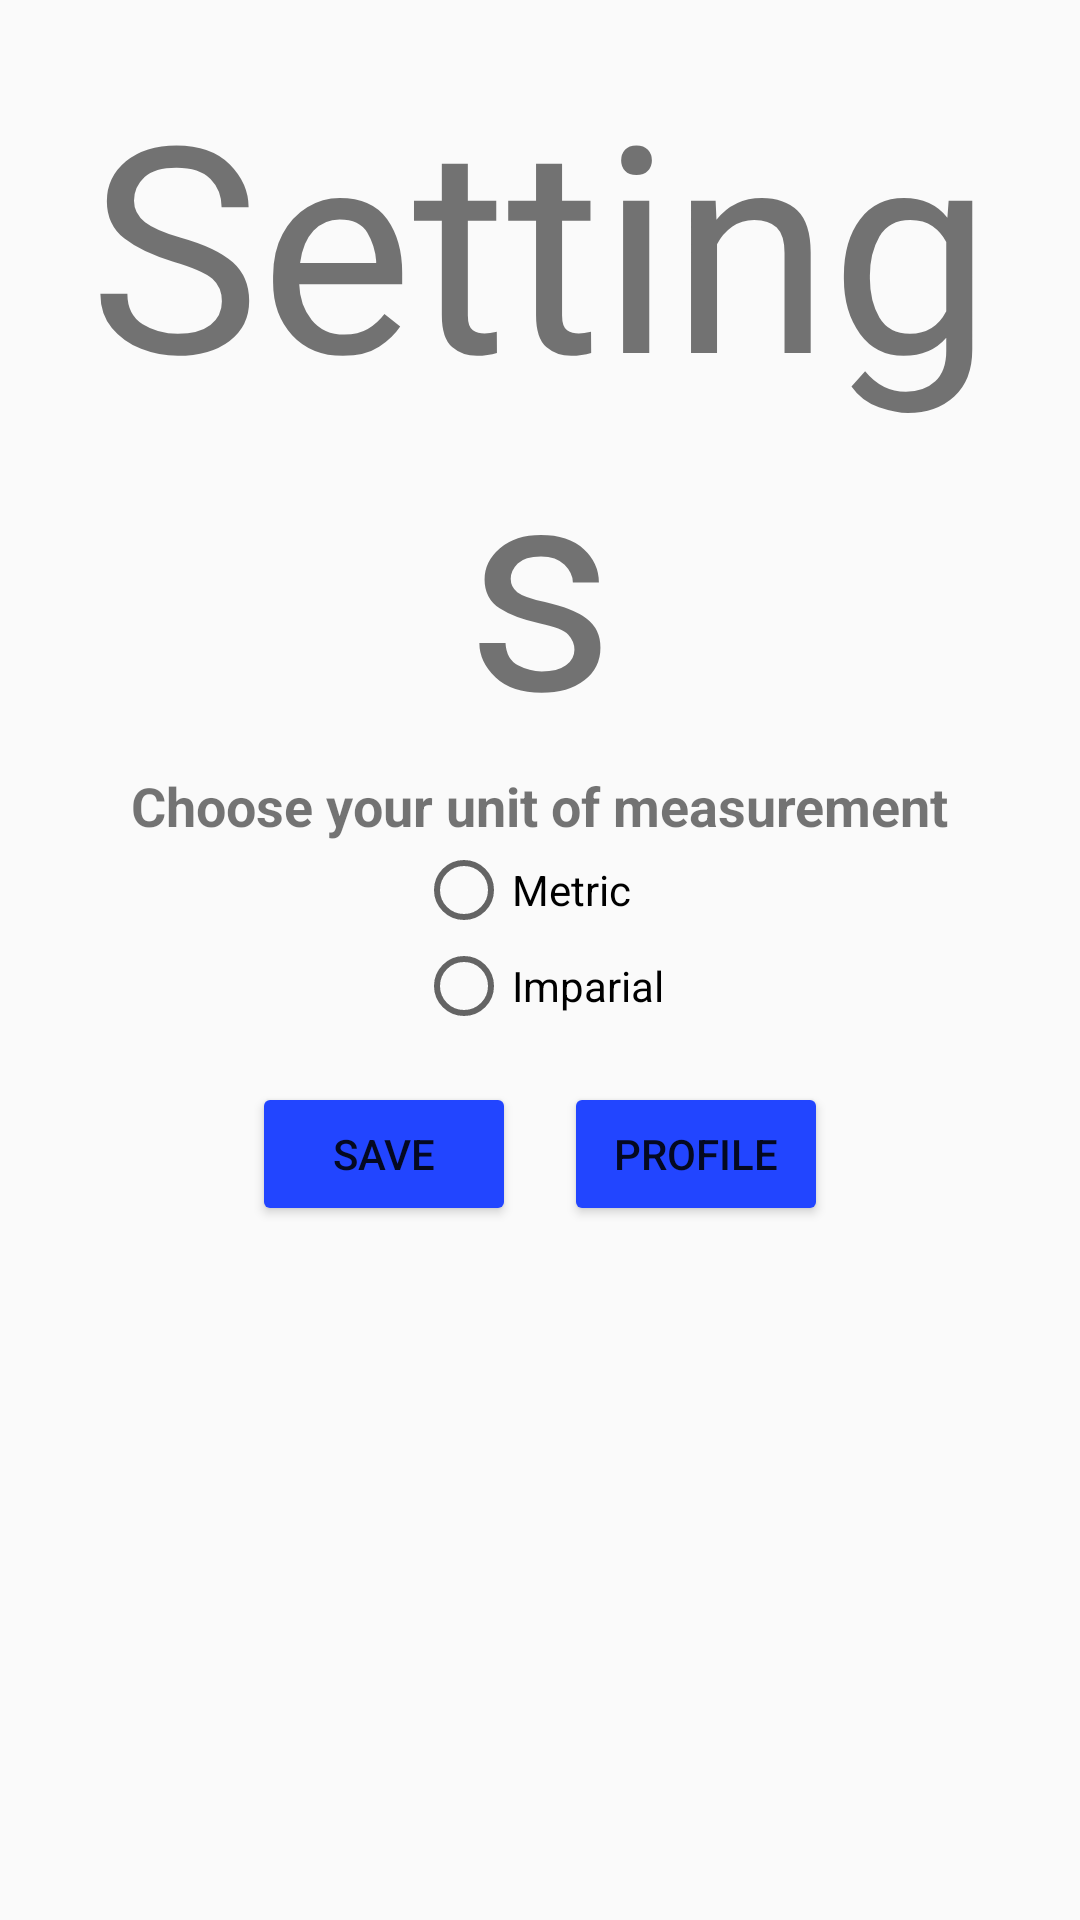

Layout XML and referenced resources for this Android screen:
<!-- AndroidManifest.xml: application theme Theme.POE_EBird -->
<!-- res/layout/fragment_settings.xml -->
<?xml version="1.0" encoding="utf-8"?>
<FrameLayout xmlns:android="http://schemas.android.com/apk/res/android"
    xmlns:app="http://schemas.android.com/apk/res-auto"
    xmlns:tools="http://schemas.android.com/tools"
    android:id="@+id/Frame"
    android:layout_width="match_parent"
    android:layout_height="match_parent"
    tools:context=".SettingsFragment">

    <LinearLayout
        android:layout_width="match_parent"
        android:layout_height="match_parent"
        android:gravity="center_horizontal"
        android:orientation="vertical"
        android:padding="16dp">

        <TextView
            android:id="@+id/textView8"
            android:layout_width="match_parent"
            android:layout_height="wrap_content"
            android:fontFamily="@font/island_moments"
            android:text="Settings"
            android:textAlignment="center"
            android:textSize="96sp" />

        <TextView
            android:layout_width="wrap_content"
            android:layout_height="wrap_content"
            android:text="Choose your unit of measurement"
            android:textSize="18sp"
            android:textStyle="bold" />

        <RadioGroup
            android:id="@+id/radioGroupEducation"
            android:layout_width="wrap_content"
            android:layout_height="wrap_content"
            android:orientation="vertical">

            <RadioButton
                android:id="@+id/radioMatric"
                android:layout_width="wrap_content"
                android:layout_height="wrap_content"
                android:text="Metric" />

            <RadioButton
                android:id="@+id/radioImparal"
                android:layout_width="wrap_content"
                android:layout_height="wrap_content"
                android:text="Imparial" />
        </RadioGroup>

        <LinearLayout
            android:layout_width="wrap_content"
            android:layout_height="wrap_content"
            android:layout_marginTop="16dp"
            android:orientation="horizontal">

            <Button
                android:id="@+id/saveButton"
                android:layout_width="wrap_content"
                android:layout_height="wrap_content"
                android:backgroundTint="#2245FF"
                android:text="Save" />

            <Button
                android:id="@+id/profileButton"
                android:layout_width="wrap_content"
                android:layout_height="wrap_content"
                android:layout_marginStart="16dp"
                android:backgroundTint="#2245FF"
                android:text="Profile" />
        </LinearLayout>

        <ImageView
            android:id="@+id/profileImageView"
            android:layout_width="381dp"
            android:layout_height="167dp"
            tools:src="@tools:sample/avatars" />
    </LinearLayout>

</FrameLayout>
<!-- resources referenced by this layout -->
<resources>
  <style name="Theme.POE_EBird" parent="Base.Theme.POE_EBird" />
  <style name="Base.Theme.POE_EBird" parent="Theme.AppCompat.DayNight.NoActionBar">
          
          
      </style>
</resources>
